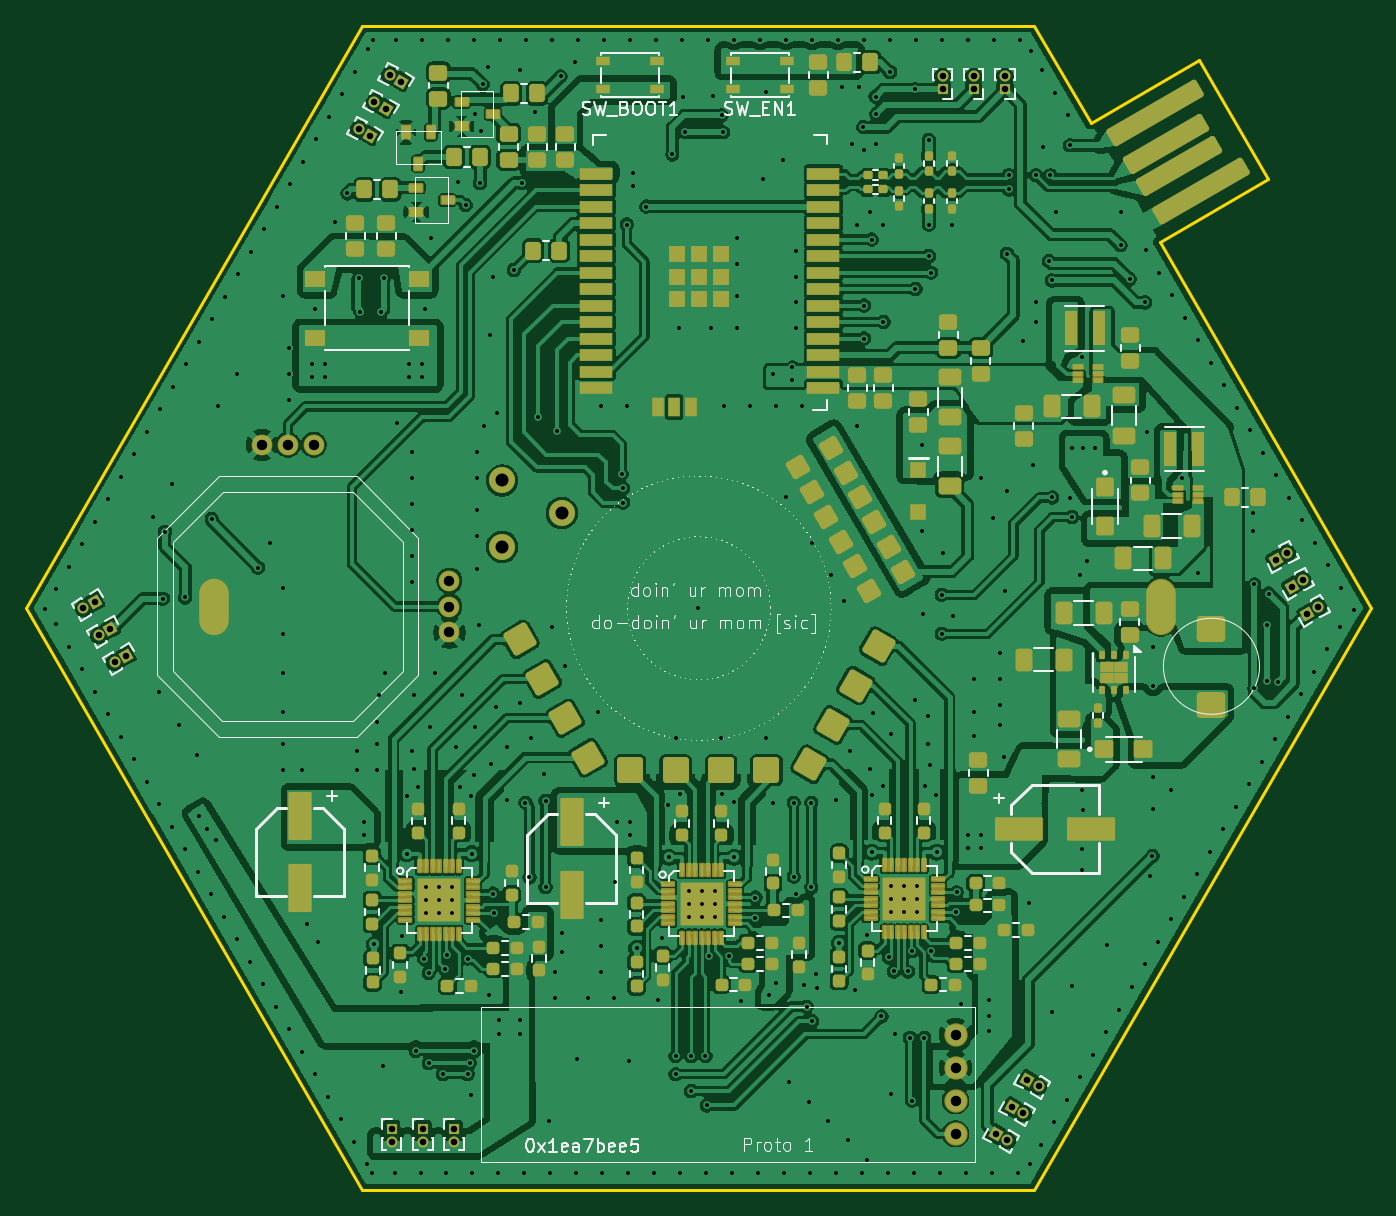
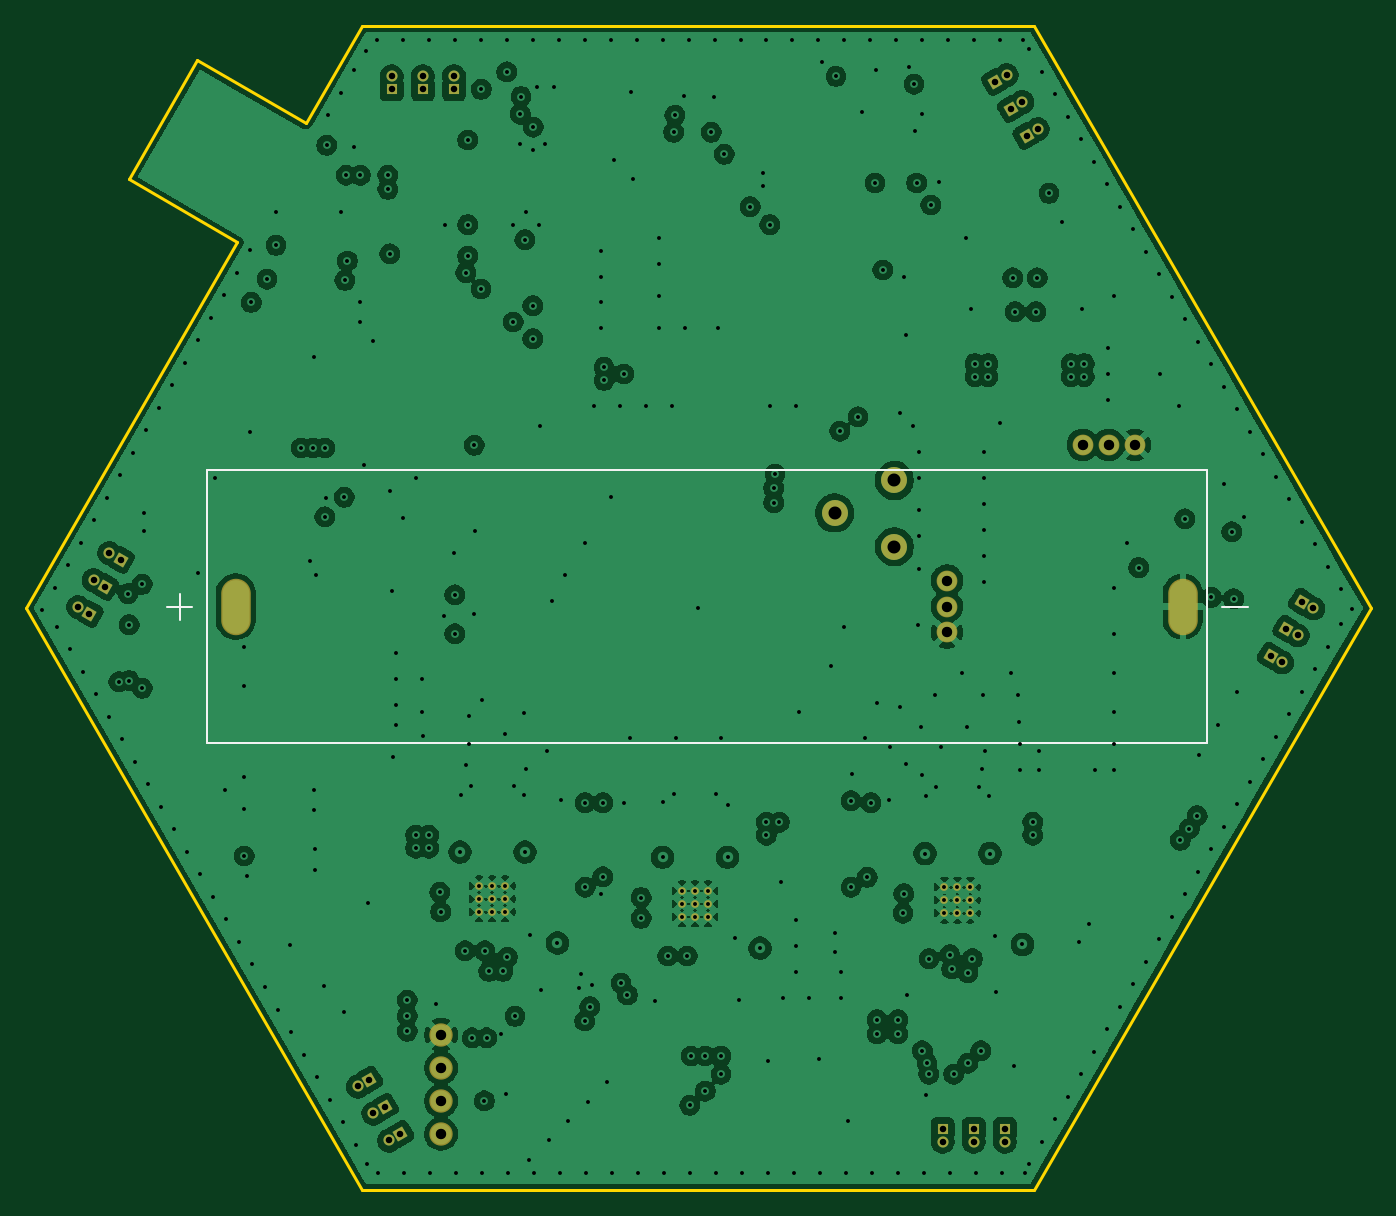
Circuit board: 13 layer files. Board 103.5 x 89.6 mm.
- bottom_copper: defcon_badge_main-B_Cu.gbr (291493 bytes)
- bottom_mask: defcon_badge_main-B_Mask.gbr (3633 bytes)
- paste: defcon_badge_main-B_Paste.gbr (474 bytes)
- bottom_silk: defcon_badge_main-B_Silkscreen.gbr (839 bytes)
- outline: defcon_badge_main-Edge_Cuts.gbr (946 bytes)
- top_copper: defcon_badge_main-F_Cu.gbr (469612 bytes)
- top_mask: defcon_badge_main-F_Mask.gbr (19479 bytes)
- paste: defcon_badge_main-F_Paste.gbr (18899 bytes)
- top_silk: defcon_badge_main-F_Silkscreen.gbr (58266 bytes)
- inner_copper: defcon_badge_main-In1_Cu.gbr (290206 bytes)
- inner_copper: defcon_badge_main-In2_Cu.gbr (240926 bytes)
- drill: defcon_badge_main-NPTH.drl (283 bytes)
- drill: defcon_badge_main-PTH.drl (8408 bytes)

=== bottom_copper: defcon_badge_main-B_Cu.gbr (291493 bytes, source omitted) ===
=== bottom_mask: defcon_badge_main-B_Mask.gbr ===
%TF.GenerationSoftware,KiCad,Pcbnew,9.0.2+dfsg-1*%
%TF.CreationDate,2026-04-22T21:52:17-05:00*%
%TF.ProjectId,defcon_badge_main,64656663-6f6e-45f6-9261-6467655f6d61,rev?*%
%TF.SameCoordinates,Original*%
%TF.FileFunction,Soldermask,Bot*%
%TF.FilePolarity,Negative*%
%FSLAX46Y46*%
G04 Gerber Fmt 4.6, Leading zero omitted, Abs format (unit mm)*
G04 Created by KiCad (PCBNEW 9.0.2+dfsg-1) date 2026-04-22 21:52:17*
%MOMM*%
%LPD*%
G01*
G04 APERTURE LIST*
G04 Aperture macros list*
%AMRotRect*
0 Rectangle, with rotation*
0 The origin of the aperture is its center*
0 $1 length*
0 $2 width*
0 $3 Rotation angle, in degrees counterclockwise*
0 Add horizontal line*
21,1,$1,$2,0,0,$3*%
G04 Aperture macros list end*
%ADD10C,2.000000*%
%ADD11RotRect,0.850000X0.850000X240.000000*%
%ADD12C,0.850000*%
%ADD13R,0.850000X0.850000*%
%ADD14RotRect,0.850000X0.850000X120.000000*%
%ADD15RotRect,0.850000X0.850000X300.000000*%
%ADD16RotRect,0.850000X0.850000X60.000000*%
%ADD17C,0.600000*%
%ADD18C,1.600000*%
%ADD19C,1.800000*%
%ADD20O,2.274000X4.344000*%
G04 APERTURE END LIST*
D10*
%TO.C,REF\u002A\u002A*%
X-10500000Y7300000D03*
X-15100000Y4700000D03*
X-15100000Y9800000D03*
%TD*%
D11*
%TO.C,RED_3*%
X-24066987Y38420565D03*
D12*
X-24933012Y38920565D03*
%TD*%
D13*
%TO.C,BLUE_4*%
X23600000Y39900000D03*
D12*
X23600000Y40900000D03*
%TD*%
D13*
%TO.C,GREEN_4*%
X18800000Y39900000D03*
D12*
X18800000Y40900000D03*
%TD*%
D14*
%TO.C,GREEN_5*%
X44460431Y3707898D03*
D12*
X45326456Y4207898D03*
%TD*%
D13*
%TO.C,BLUE_1*%
X-23600000Y-40100000D03*
D12*
X-23600000Y-41100000D03*
%TD*%
D15*
%TO.C,GREEN_2*%
X-44066987Y-3706922D03*
D12*
X-44933012Y-4206922D03*
%TD*%
D16*
%TO.C,RED_6*%
X24133975Y-38421539D03*
D12*
X25000000Y-38921539D03*
%TD*%
D11*
%TO.C,GREEN_3*%
X-25266987Y36342104D03*
D12*
X-26133012Y36842104D03*
%TD*%
D13*
%TO.C,RED_1*%
X-21200000Y-40100000D03*
D12*
X-21200000Y-41100000D03*
%TD*%
D17*
%TO.C,U6*%
X-750001Y-21787500D03*
X-750001Y-22787500D03*
X-750001Y-23787500D03*
X249999Y-21787500D03*
X249999Y-22787500D03*
X249999Y-23787500D03*
X1249999Y-21787500D03*
X1249999Y-22787500D03*
X1249999Y-23787500D03*
%TD*%
D13*
%TO.C,RED_4*%
X21200000Y39900000D03*
D12*
X21200000Y40900000D03*
%TD*%
D16*
%TO.C,GREEN_6*%
X25333975Y-36343078D03*
D12*
X26200000Y-36843078D03*
%TD*%
D15*
%TO.C,BLUE_2*%
X-46466987Y450000D03*
D12*
X-47333012Y-50000D03*
%TD*%
D13*
%TO.C,GREEN_1*%
X-18800000Y-40100000D03*
D12*
X-18800000Y-41100000D03*
%TD*%
D17*
%TO.C,U8*%
X-20950000Y-21500000D03*
X-20950000Y-22500000D03*
X-20950000Y-23500000D03*
X-19950000Y-21500000D03*
X-19950000Y-22500000D03*
X-19950000Y-23500000D03*
X-18950000Y-21500000D03*
X-18950000Y-22500000D03*
X-18950000Y-23500000D03*
%TD*%
D18*
%TO.C,J2*%
X-33600000Y12550000D03*
X-19150000Y-1900000D03*
X-29600000Y12550000D03*
X-19150000Y2100000D03*
X-31600000Y12550000D03*
X-19150000Y100000D03*
%TD*%
D17*
%TO.C,U5*%
X14850000Y-21400000D03*
X14850000Y-22400000D03*
X14850000Y-23400000D03*
X15850000Y-21400000D03*
X15850000Y-22400000D03*
X15850000Y-23400000D03*
X16850000Y-21400000D03*
X16850000Y-22400000D03*
X16850000Y-23400000D03*
%TD*%
D15*
%TO.C,RED_2*%
X-45266987Y-1628461D03*
D12*
X-46133012Y-2128461D03*
%TD*%
D11*
%TO.C,BLUE_3*%
X-22866987Y40499026D03*
D12*
X-23733012Y40999026D03*
%TD*%
D16*
%TO.C,BLUE_6*%
X22933975Y-40500000D03*
D12*
X23800000Y-41000000D03*
%TD*%
D14*
%TO.C,BLUE_5*%
X46860431Y-449024D03*
D12*
X47726456Y50976D03*
%TD*%
D14*
%TO.C,RED_5*%
X45660431Y1629437D03*
D12*
X46526456Y2129437D03*
%TD*%
D19*
%TO.C,U4*%
X19800000Y-40480000D03*
X19800000Y-37940000D03*
X19800000Y-35400000D03*
X19800000Y-32860000D03*
%TD*%
D20*
%TO.C,BT2*%
X35600000Y100000D03*
X-37300000Y100000D03*
%TD*%
M02*

=== paste: defcon_badge_main-B_Paste.gbr ===
%TF.GenerationSoftware,KiCad,Pcbnew,9.0.2+dfsg-1*%
%TF.CreationDate,2026-04-22T21:52:17-05:00*%
%TF.ProjectId,defcon_badge_main,64656663-6f6e-45f6-9261-6467655f6d61,rev?*%
%TF.SameCoordinates,Original*%
%TF.FileFunction,Paste,Bot*%
%TF.FilePolarity,Positive*%
%FSLAX46Y46*%
G04 Gerber Fmt 4.6, Leading zero omitted, Abs format (unit mm)*
G04 Created by KiCad (PCBNEW 9.0.2+dfsg-1) date 2026-04-22 21:52:17*
%MOMM*%
%LPD*%
G01*
G04 APERTURE LIST*
G04 APERTURE END LIST*
M02*

=== bottom_silk: defcon_badge_main-B_Silkscreen.gbr ===
%TF.GenerationSoftware,KiCad,Pcbnew,9.0.2+dfsg-1*%
%TF.CreationDate,2026-04-22T21:52:17-05:00*%
%TF.ProjectId,defcon_badge_main,64656663-6f6e-45f6-9261-6467655f6d61,rev?*%
%TF.SameCoordinates,Original*%
%TF.FileFunction,Legend,Bot*%
%TF.FilePolarity,Positive*%
%FSLAX46Y46*%
G04 Gerber Fmt 4.6, Leading zero omitted, Abs format (unit mm)*
G04 Created by KiCad (PCBNEW 9.0.2+dfsg-1) date 2026-04-22 21:52:17*
%MOMM*%
%LPD*%
G01*
G04 APERTURE LIST*
%ADD10C,0.127000*%
G04 APERTURE END LIST*
D10*
%TO.C,BT2*%
X-40330000Y100000D02*
X-42330000Y100000D01*
X-39180000Y10590000D02*
X-39180000Y-10390000D01*
X-39180000Y-10390000D02*
X37780000Y-10390000D01*
X37780000Y10590000D02*
X-39180000Y10590000D01*
X37780000Y-10390000D02*
X37780000Y10590000D01*
X39930000Y1100000D02*
X39930000Y-900000D01*
X40930000Y100000D02*
X38930000Y100000D01*
%TD*%
M02*

=== outline: defcon_badge_main-Edge_Cuts.gbr ===
%TF.GenerationSoftware,KiCad,Pcbnew,9.0.2+dfsg-1*%
%TF.CreationDate,2026-04-22T21:52:17-05:00*%
%TF.ProjectId,defcon_badge_main,64656663-6f6e-45f6-9261-6467655f6d61,rev?*%
%TF.SameCoordinates,Original*%
%TF.FileFunction,Profile,NP*%
%FSLAX46Y46*%
G04 Gerber Fmt 4.6, Leading zero omitted, Abs format (unit mm)*
G04 Created by KiCad (PCBNEW 9.0.2+dfsg-1) date 2026-04-22 21:52:17*
%MOMM*%
%LPD*%
G01*
G04 APERTURE LIST*
%TA.AperFunction,Profile*%
%ADD10C,0.200000*%
%TD*%
G04 APERTURE END LIST*
D10*
X43855234Y32968385D02*
X35502271Y28145799D01*
X-51750000Y0D02*
X-25875000Y-44816815D01*
X25875000Y44816815D02*
X-25875000Y44816815D01*
X-25875000Y44816815D02*
X-51750000Y0D01*
X38560000Y42140000D02*
X43855234Y32968386D01*
X-25875000Y-44816815D02*
X25875000Y-44816815D01*
X30202271Y37325669D02*
X25875000Y44816815D01*
X30202271Y37325669D02*
X38559716Y42140492D01*
X25875000Y-44816815D02*
X51750000Y0D01*
X51750000Y0D02*
X35502271Y28145799D01*
M02*

=== top_copper: defcon_badge_main-F_Cu.gbr (469612 bytes, source omitted) ===
=== top_mask: defcon_badge_main-F_Mask.gbr (19479 bytes, source omitted) ===
=== paste: defcon_badge_main-F_Paste.gbr (18899 bytes, source omitted) ===
=== top_silk: defcon_badge_main-F_Silkscreen.gbr (58266 bytes, source omitted) ===
=== inner_copper: defcon_badge_main-In1_Cu.gbr (290206 bytes, source omitted) ===
=== inner_copper: defcon_badge_main-In2_Cu.gbr (240926 bytes, source omitted) ===
=== drill: defcon_badge_main-NPTH.drl ===
M48
; DRILL file {KiCad 9.0.2+dfsg-1} date 2026-04-22T21:52:24-0500
; FORMAT={-:-/ absolute / metric / decimal}
; #@! TF.CreationDate,2026-04-22T21:52:24-05:00
; #@! TF.GenerationSoftware,Kicad,Pcbnew,9.0.2+dfsg-1
; #@! TF.FileFunction,NonPlated,1,4,NPTH
FMAT,2
METRIC
%
G90
G05
M30

=== drill: defcon_badge_main-PTH.drl (8408 bytes, source omitted) ===
